Run: headless pygame with SDL's dummy video driver; simulated clock (each Clock.tick advances the game by its frame time, no real sleeping); random seed 0; keys injected as events and as key.get_pressed() state; no mouse input.
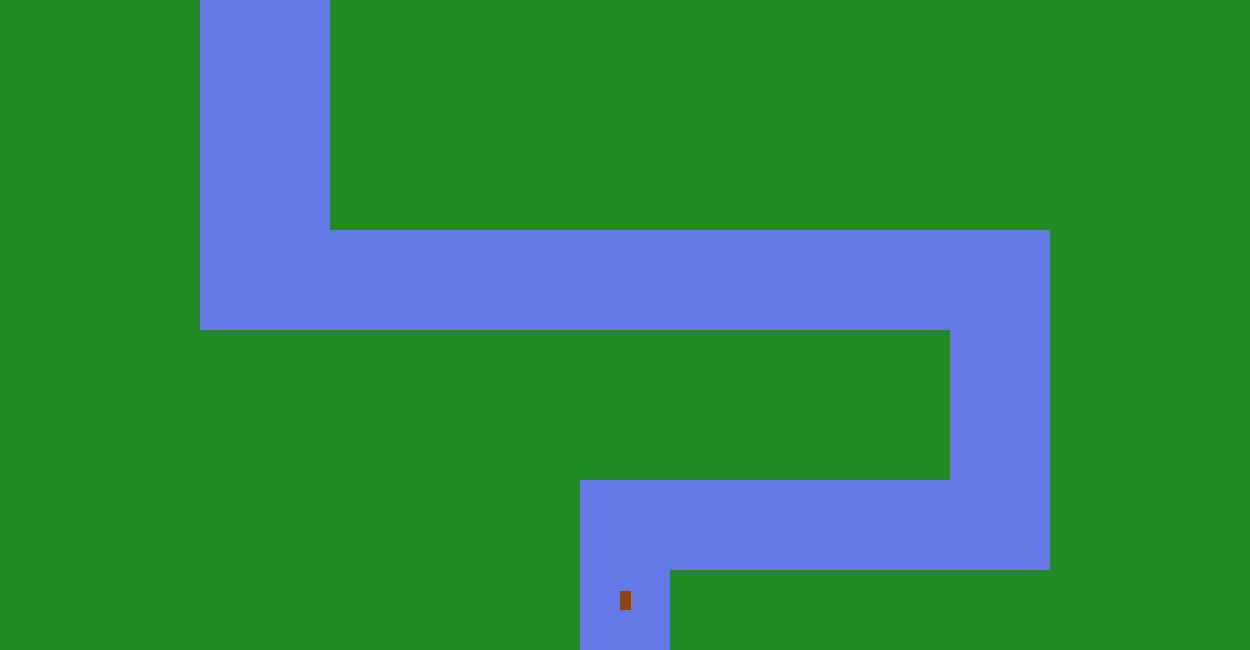
Frame 1 of 4 · flips 1–60 · no input
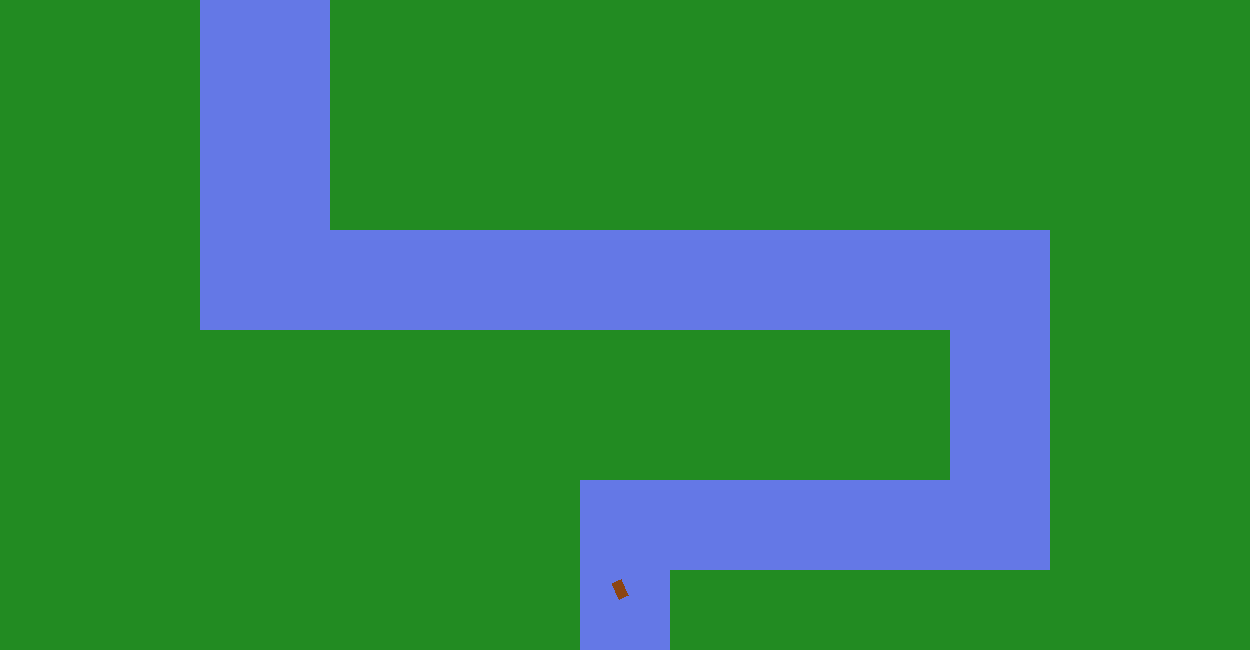
Frame 2 of 4 · flips 61–180 · tapped SPACE, RETURN · held RIGHT (→), D
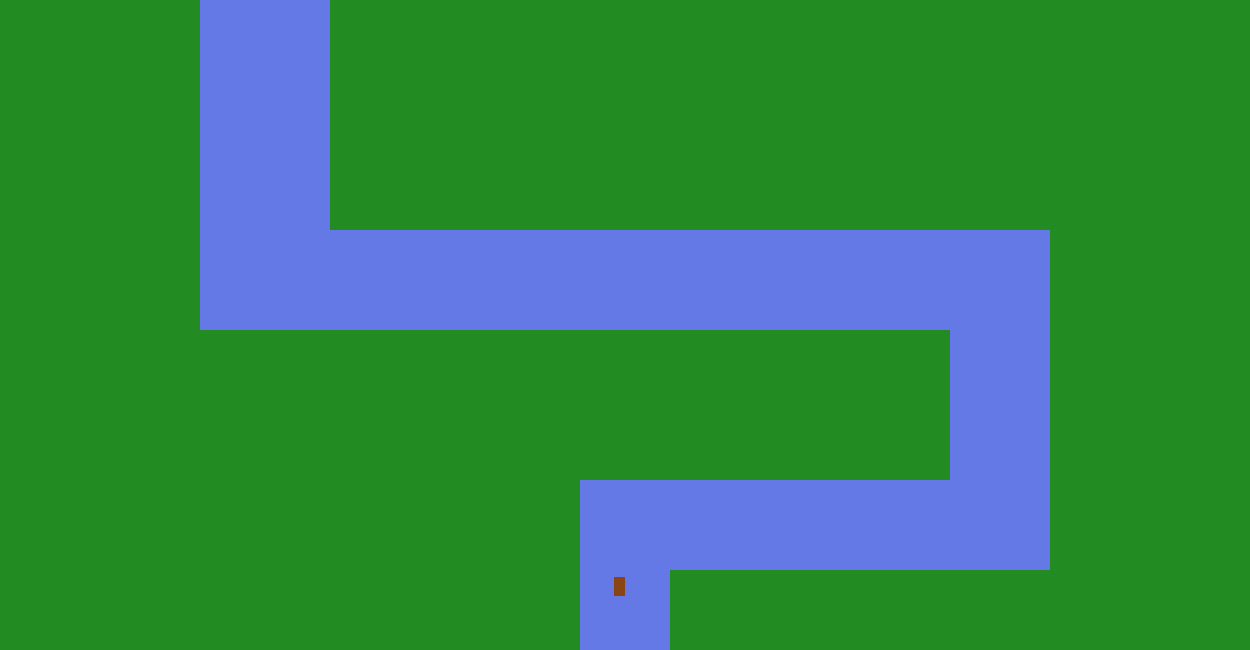
Frame 3 of 4 · flips 181–300 · held DOWN (↓), S
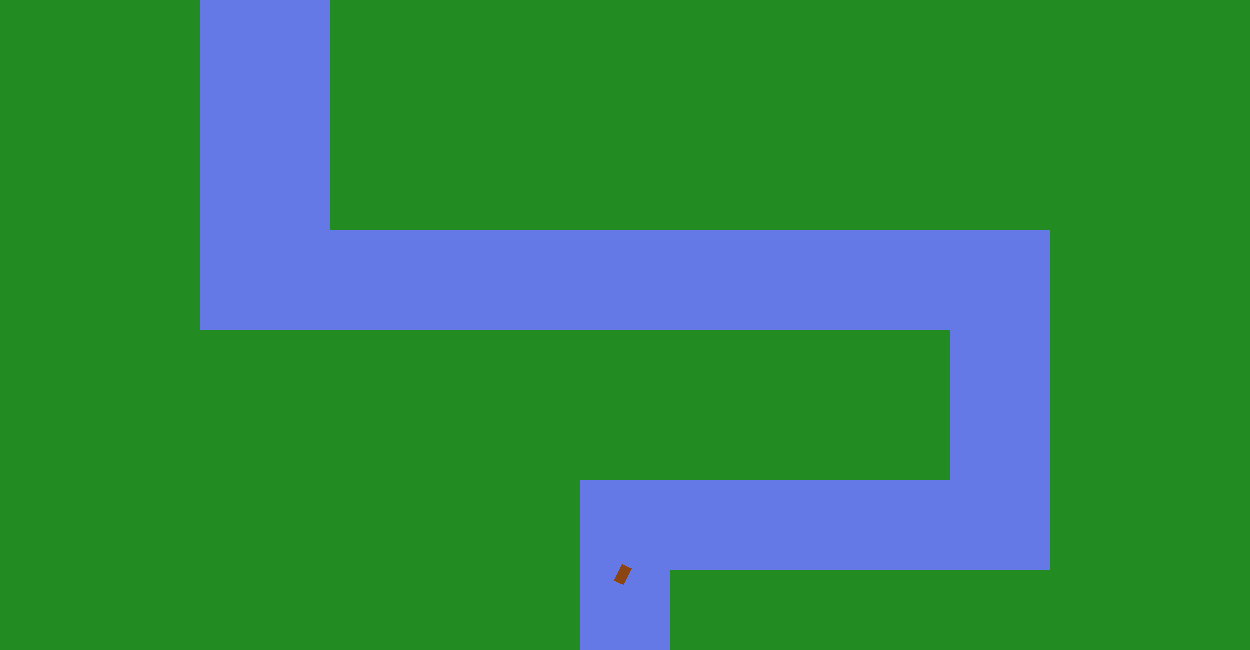
Frame 4 of 4 · flips 301–420 · held LEFT (←), A, UP (↑), W

The pygame program that drew these frames:

import pygame
import sys
import math

pygame.init()

# Window
WIDTH, HEIGHT = 1250, 650
screen = pygame.display.set_mode((WIDTH, HEIGHT))
pygame.display.set_caption("Cross River")

clock = pygame.time.Clock()

# Boat
INITIAL_BOAT_POS = pygame.Vector2(WIDTH // 2, 600)
boat_pos = INITIAL_BOAT_POS.copy()
boat_velocity = pygame.Vector2(0, 0)  # 2D velocity vector
boat_angle = 0  # Angle in degrees (0 = up)

# Input tracking for momentum
left_pressed = False
right_pressed = False
input_buffer = 0  # Accumulates presses for momentum scaling
input_decay_time = 0.25  # Seconds before momentum decays (reduced for snappier accel)

# Constants
MAX_SPEED = 10  # reduced max speed
ROTATION_SPEED = 450  # degrees per second when turning (increased for much faster rotation)
ROTATION_STEP = 25  # degrees per click
BASE_ACCEL = 0.6  # Base acceleration per frame (reduced)
ACCEL_PER_PRESS = 0.35  # Extra acceleration per buffered press (reduced)
BASE_FRICTION = 0.99  # Multiplier per frame (0.99 = 1% friction per frame; increased for slipperier water)
SIDEWAYS_FRICTION = 0.985  # Extra friction when boat is rotated away from velocity direction (reduced to allow more sliding)
# Drift & acceleration tuning
SIDEWAYS_DRIFT_MULT = 0.75  # 1.0 = original sideways effect; <1 reduces sideways friction globally (reduced slightly)
SINGLE_KEY_ACCEL_MULT = 0.8  # Accel multiplier when exactly one rotation key is held
SINGLE_KEY_SIDEWAYS_MULT = 0.55  # Additional reduction to sideways effect when single key pressed (reduced slightly) 
def draw_boat(surface, position, angle):
    # Restored original Rectangle shape
    boat_shape = [
        pygame.Vector2(5, -9),   # front right
        pygame.Vector2(5, 9),    # back right
        pygame.Vector2(-5, 9),   # back left
        pygame.Vector2(-5, -9)   # front left
    ]

    rotated_shape = []
    for point in boat_shape:
        # Rotate point and add to current position
        rotated_point = point.rotate(angle)
        rotated_shape.append(position + rotated_point)

    pygame.draw.polygon(surface, (139, 69, 19), rotated_shape)

running = True
last_input_time = pygame.time.get_ticks() / 1000.0
input_this_frame = False

# Rotation state for discrete click-based rotations
rotating = False
rotation_start_angle = boat_angle
rotation_direction = 0  # 1 = left/increase, -1 = right/decrease, 0 = none/cancel
target_angle = boat_angle
down_pressed = False

while running:
    dt = clock.tick(60) / 1000.0  # Delta time in seconds
    current_time = pygame.time.get_ticks() / 1000.0
    input_this_frame = False

    # --- INPUT HANDLING ---
    keys = pygame.key.get_pressed()
    
    for event in pygame.event.get():
        if event.type == pygame.QUIT:
            running = False
        
        if event.type == pygame.KEYDOWN:
            if event.key == pygame.K_LEFT:
                # Only trigger on the initial keydown (ignore repeats while held)
                if not left_pressed:
                    left_pressed = True
                    if not rotating:
                        rotation_start_angle = boat_angle
                        rotation_direction = 1
                        target_angle = (rotation_start_angle + ROTATION_STEP) % 360
                        rotating = True
                    else:
                        # If currently rotating the opposite way, cancel back to start
                        if rotation_direction == -1:
                            target_angle = rotation_start_angle % 360
                            rotation_direction = 0
                input_buffer += 1
                last_input_time = current_time
                input_this_frame = True
            
            if event.key == pygame.K_RIGHT:
                if not right_pressed:
                    right_pressed = True
                    if not rotating:
                        rotation_start_angle = boat_angle
                        rotation_direction = -1
                        target_angle = (rotation_start_angle - ROTATION_STEP) % 360
                        rotating = True
                    else:
                        if rotation_direction == 1:
                            target_angle = rotation_start_angle % 360
                            rotation_direction = 0
                input_buffer += 1
                last_input_time = current_time
                input_this_frame = True

            if event.key == pygame.K_DOWN:
                # Down click rotates by ROTATION_STEP degrees (smoothly)
                if not down_pressed:
                    down_pressed = True
                    if not rotating:
                        rotation_start_angle = boat_angle
                        rotation_direction = 1
                        target_angle = (rotation_start_angle + ROTATION_STEP) % 360
                        rotating = True
                    else:
                        if rotation_direction == -1:
                            target_angle = rotation_start_angle % 360
                            rotation_direction = 0
                last_input_time = current_time
                input_this_frame = True

        if event.type == pygame.KEYUP:
            if event.key == pygame.K_LEFT:
                left_pressed = False
            if event.key == pygame.K_RIGHT:
                right_pressed = False
            if event.key == pygame.K_DOWN:
                down_pressed = False

    # Decay input buffer over time (momentum fades), but only if no input this frame
    if not input_this_frame:
        if current_time - last_input_time > input_decay_time:
            input_buffer = 0
        else:
            # Gradually fade it out
            input_buffer *= math.exp(-dt / input_decay_time)
                

    # Smooth discrete rotations toward target_angle using shortest angular difference
    if rotating:
        # Compute shortest signed angle difference in (-180, 180]
        diff = (target_angle - boat_angle + 180) % 360 - 180
        # Move up to ROTATION_SPEED * dt toward the target, don't overshoot
        max_step = ROTATION_SPEED * dt
        step = math.copysign(min(abs(diff), max_step), diff)
        boat_angle += step
        # Recompute remaining diff and snap if close
        remaining = (target_angle - boat_angle + 180) % 360 - 180
        if abs(remaining) < 0.01:
            boat_angle = target_angle % 360
            rotating = False
            rotation_direction = 0
    # Keep angle in range [0, 360)
    boat_angle %= 360

    # --- PHYSICS ---
    # Get boat's forward direction (up = 0 degrees)
    forward_direction = pygame.Vector2(0, -1).rotate(boat_angle)
    
    # Only apply acceleration when input_buffer > 0 (recent button presses)
    if input_buffer > 0.01:
        total_accel = BASE_ACCEL + ACCEL_PER_PRESS * input_buffer
        # Reduce forward acceleration if exactly one rotation key is active
        if left_pressed != right_pressed:
            total_accel *= SINGLE_KEY_ACCEL_MULT
        boat_velocity += forward_direction * total_accel * dt
    
    # Speed limit (magnitude of velocity vector)
    speed = boat_velocity.length()
    if speed > MAX_SPEED:
        boat_velocity = (boat_velocity / speed) * MAX_SPEED
    
    # Apply friction (stronger when boat is moving sideways)
    if speed > 0.01:
        velocity_direction = boat_velocity.normalize()
        # Dot product: 1 = aligned with boat, 0 = perpendicular, -1 = backwards
        alignment = velocity_direction.dot(forward_direction)
        # Sideways factor: 1 = forward, 0 = sideways
        sideways_factor = abs(alignment)
        # Mix friction: normal friction forward, extra friction sideways
        # Reduce sideways friction globally, and further when exactly one rotation key is held
        sideways_effect_multiplier = SIDEWAYS_DRIFT_MULT
        if left_pressed != right_pressed:
            sideways_effect_multiplier *= SINGLE_KEY_SIDEWAYS_MULT
        friction_multiplier = BASE_FRICTION + (1 - sideways_factor) * (SIDEWAYS_FRICTION - BASE_FRICTION) * sideways_effect_multiplier
        boat_velocity *= friction_multiplier
    else:
        boat_velocity = pygame.Vector2(0, 0)
    
    # Update position
    boat_pos += boat_velocity

    # --- COLLISION DETECTION ---
    # Check collision with all cubes
    left_cube_width = 200
    right_cube_width = 200
    
    # Simple AABB collision detection (using boat center point with a collision radius)
    boat_collision_radius = 15
    
    # Define all cubes as (x, y, width, height)
    cubes = [
        (0, 0, left_cube_width, HEIGHT),  # Left cube
        (WIDTH - right_cube_width, 0, right_cube_width, HEIGHT),  # Right cube
        (200, 450, 380, 200),  # Blue cube
        (200, 330, 750, 150),  # Red cube
        (670, 570, 500, 300),  # Black cube
        (330, 0, 720, 230),  # Dark green cube
    ]
    
    # Check collision with each cube
    for cube_x, cube_y, cube_w, cube_h in cubes:
        # Check if boat collides with cube (using AABB)
        if (boat_pos.x - boat_collision_radius < cube_x + cube_w and
            boat_pos.x + boat_collision_radius > cube_x and
            boat_pos.y - boat_collision_radius < cube_y + cube_h and
            boat_pos.y + boat_collision_radius > cube_y):
            boat_pos = INITIAL_BOAT_POS.copy()
            boat_velocity = pygame.Vector2(0, 0)
            boat_angle = 0  # Reset rotation to face ahead
            rotating = False
            break  # Exit loop after collision detected

    # --- DRAWING ---
    screen.fill((100, 120, 230))  # River background

    # Green cube on left side
    left_cube_width = 200
    left_cube_height = HEIGHT
    pygame.draw.rect(screen, (34, 139, 34), (0, 0, left_cube_width, left_cube_height))  # Dark green cube

    # Green cube on right side
    right_cube_width = 200
    right_cube_height = HEIGHT
    pygame.draw.rect(screen, (34, 139, 34), (WIDTH - right_cube_width, 0, right_cube_width, right_cube_height))  # Dark green cube
   
    # Other cubes (x, y, width, height) (34, 139, 34)
    pygame.draw.rect(screen, (34, 139, 34), (200, 450, 380, 200)) #blue
    pygame.draw.rect(screen, (34, 139, 34), (200, 330, 750, 150)) #red
    pygame.draw.rect(screen, (34, 139, 34), (670, 570, 500, 300)) #black
    pygame.draw.rect(screen, (34, 139, 34), (330, 0, 720, 230)) #dark green


    draw_boat(screen, boat_pos, boat_angle)

    pygame.display.flip()

pygame.quit()
sys.exit()
